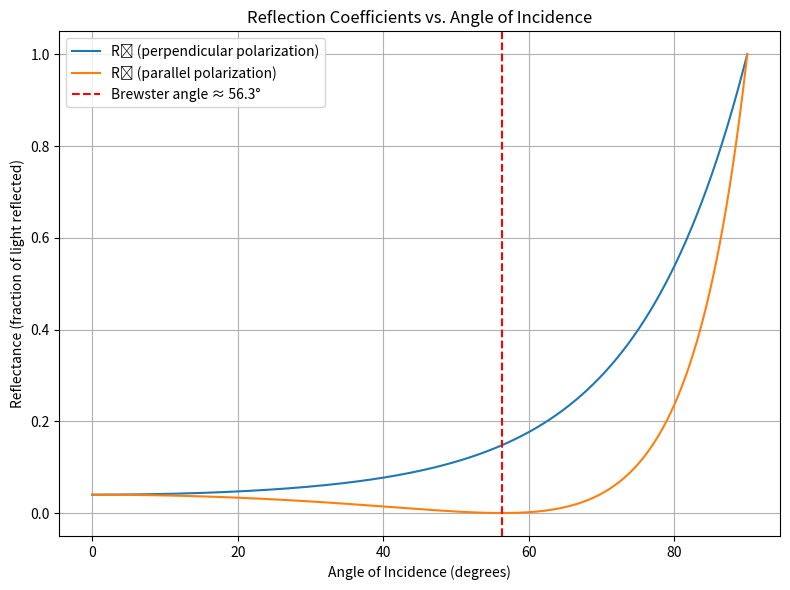

Here is the Python script that generated this plot:
import numpy as np
import matplotlib   
try:
    matplotlib.use('TkAgg')
except ImportError:
    matplotlib.use('Agg')
    print("⚠️  Using Agg backend - plots will be saved but not displayed")
import matplotlib.pyplot as plt

# --- Material refractive indices ---
n1 = 1.0     # medium 1: air
n2 = 1.5     # medium 2: glass

# --- Angles of incidence ---
theta_i = np.linspace(0, 90, 1000) * np.pi / 180  # radians

# --- Fresnel reflection coefficients ---
# Using Snell's law
theta_t = np.arcsin(n1 / n2 * np.sin(theta_i))

# Fresnel equations for reflection
rs = (n1 * np.cos(theta_i) - n2 * np.cos(theta_t)) / (n1 * np.cos(theta_i) + n2 * np.cos(theta_t))
rp = (n2 * np.cos(theta_i) - n1 * np.cos(theta_t)) / (n2 * np.cos(theta_i) + n1 * np.cos(theta_t))

# Reflectance (intensity ratio)
Rs = np.abs(rs)**2
Rp = np.abs(rp)**2

# Brewster angle (where Rp = 0)
theta_B = np.arctan(n2 / n1) * 180 / np.pi

# --- Plot ---
plt.figure(figsize=(8,6))
plt.plot(theta_i * 180 / np.pi, Rs, label='Rₛ (perpendicular polarization)')
plt.plot(theta_i * 180 / np.pi, Rp, label='Rₚ (parallel polarization)')
plt.axvline(theta_B, color='r', linestyle='--', label=f'Brewster angle ≈ {theta_B:.1f}°')

plt.title("Reflection Coefficients vs. Angle of Incidence")
plt.xlabel("Angle of Incidence (degrees)")
plt.ylabel("Reflectance (fraction of light reflected)")
plt.legend()
plt.grid(True)
plt.tight_layout()
plt.show()
